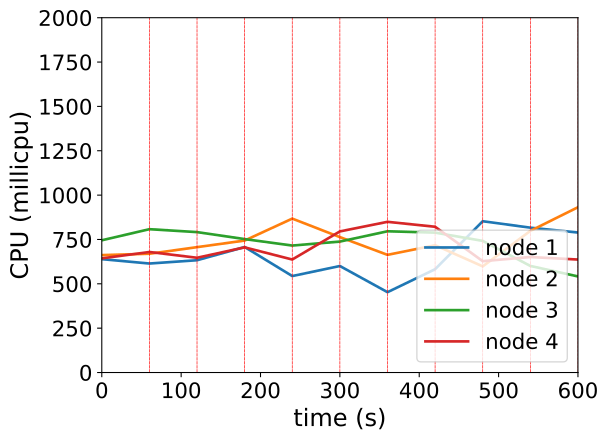

Values plotted in this chart, from the file beside it:
timestamp, ppgcc-m02_pod_amount, ppgcc-m02_memory, ppgcc-m02_cpu, ppgcc-m03_pod_amount, ppgcc-m03_memory, ppgcc-m03_cpu, ppgcc-m04_pod_amount, ppgcc-m04_memory, ppgcc-m04_cpu, ppgcc-m05_pod_amount, ppgcc-m05_memory, ppgcc-m05_cpu
0, 5, 1116224, 639069031, 5, 1075344, 661869648, 5, 1098984, 745372696, 5, 1149188, 643432219
60, 5, 1116224, 614364493, 5, 1080096, 669532664, 5, 1102944, 807903370, 5, 1150244, 679394403
120, 2, 1098272, 632897777, 1, 1119828, 706689353, 0, 1101888, 791470737, 0, 1149056, 646827360
180, 2, 1091012, 707515971, 7, 1112304, 743877550, 5, 1100568, 752148746, 4, 1141400, 705500544
240, 2, 1078676, 543745058, 3, 1091184, 867562269, 2, 1113240, 715690126, 0, 1141400, 636961448
300, 3, 1101380, 600405093, 3, 1073628, 763279546, 7, 1131720, 738113844, 3, 1130576, 795400867
360, 1, 1088840, 452892447, 1, 1059900, 663224648, 4, 1147956, 796123562, 2, 1157636, 849417564
420, 3, 1107584, 582347553, 4, 1079304, 717569888, 3, 1111656, 788606521, 4, 1207004, 821607798
480, 3, 1113260, 852739656, 3, 1081152, 598295193, 2, 1080240, 741931592, 6, 1170176, 627618676
540, 2, 1112600, 816427439, 4, 1097388, 798337087, 2, 1086180, 600779525, 1, 1117772, 651021554
600, 4, 1133192, 789062915, 3, 1115472, 931760623, 5, 1094760, 541506122, 1, 1149320, 636780950
